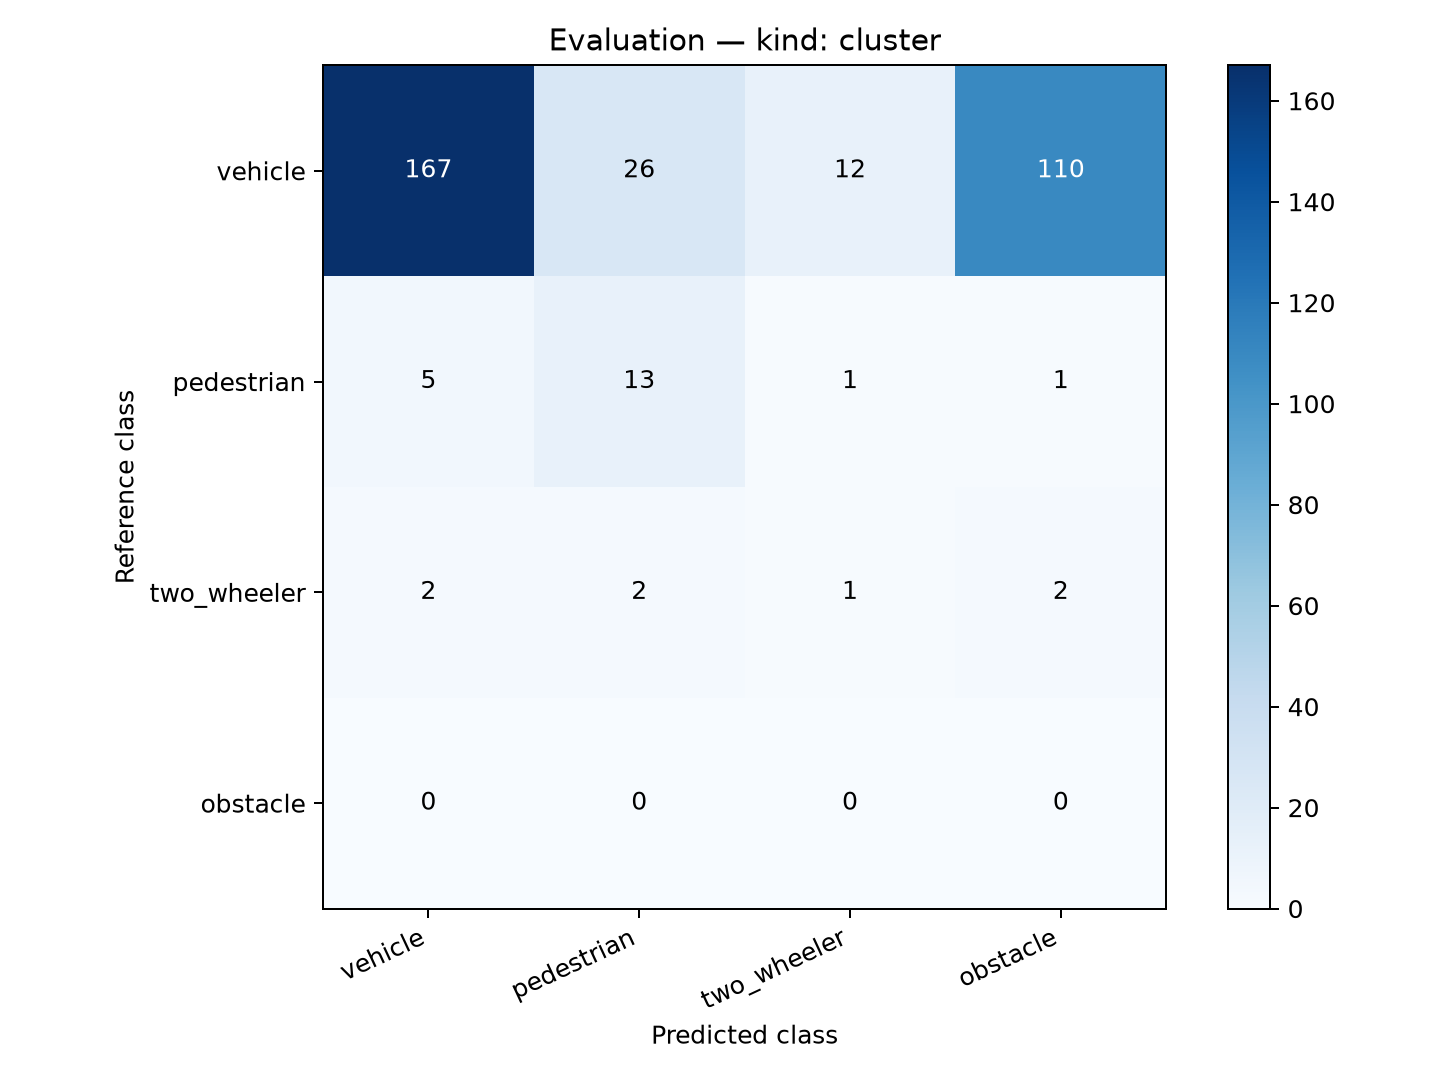

Values plotted in this chart, from the file beside it:
reference_class, vehicle, pedestrian, two_wheeler, obstacle
vehicle, 167, 26, 12, 110
pedestrian, 5, 13, 1, 1
two_wheeler, 2, 2, 1, 2
obstacle, 0, 0, 0, 0
